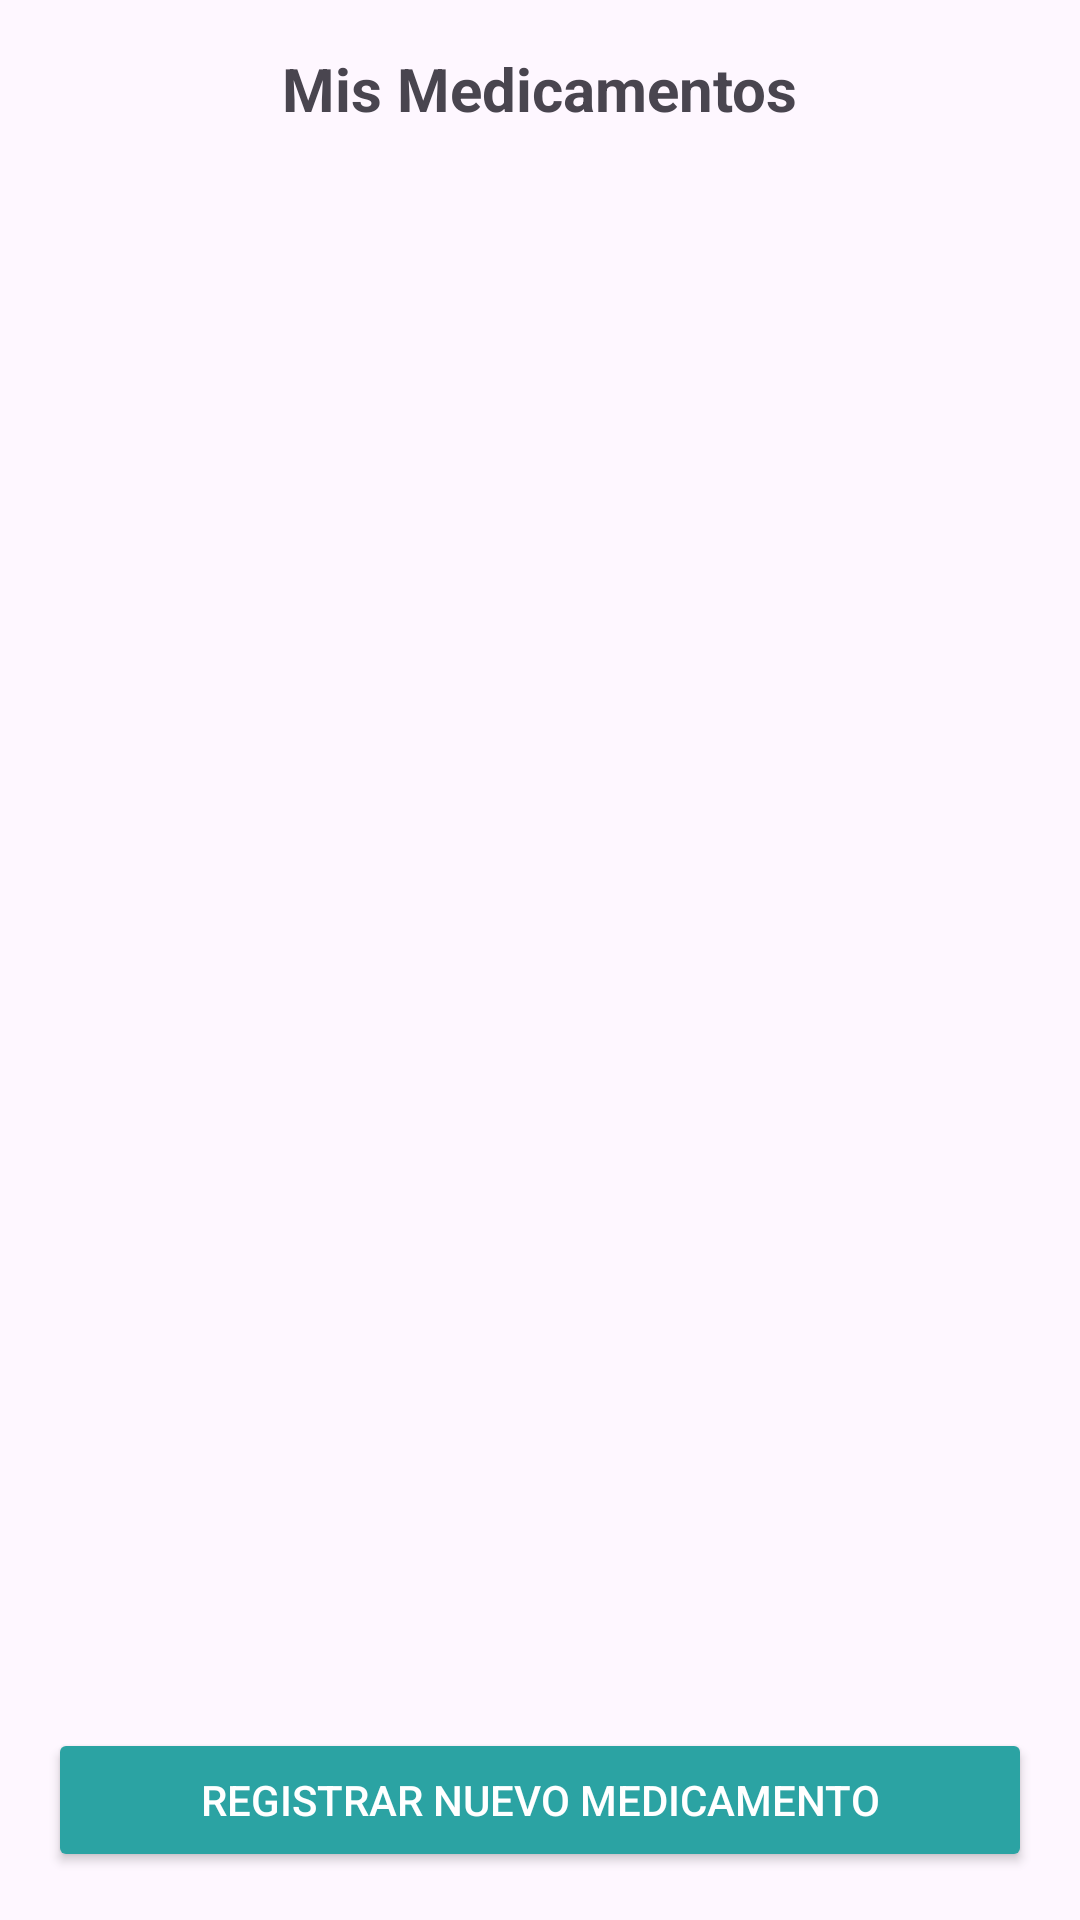

Layout XML and referenced resources for this Android screen:
<!-- AndroidManifest.xml: application theme Theme.Lab5_20206438 -->
<!-- res/layout/activity_medicamentos.xml -->
<LinearLayout xmlns:android="http://schemas.android.com/apk/res/android"
    android:orientation="vertical" android:layout_width="match_parent"
    android:layout_height="match_parent"
    android:padding="16dp">

    <TextView
        android:id="@+id/tvTitulo"
        android:layout_width="wrap_content"
        android:layout_height="wrap_content"
        android:text="Mis Medicamentos"
        android:textSize="20sp"
        android:textStyle="bold"
        android:layout_gravity="center"
        android:layout_marginBottom="12dp"/>

    <androidx.recyclerview.widget.RecyclerView
        android:id="@+id/rvMedicamentos"
        android:layout_width="match_parent"
        android:layout_height="0dp"
        android:layout_weight="1"/>

    <Button
        android:id="@+id/btnAgregar"
        android:layout_width="match_parent"
        android:layout_height="wrap_content"
        android:text="Registrar nuevo medicamento"
        android:backgroundTint="#2BA3A3"
        android:textColor="@android:color/white"/>
</LinearLayout>
<!-- resources referenced by this layout -->
<resources>
  <style name="Theme.Lab5_20206438" parent="Base.Theme.Lab5_20206438" />
  <style name="Base.Theme.Lab5_20206438" parent="Theme.Material3.DayNight.NoActionBar">
          
          
      </style>
</resources>
